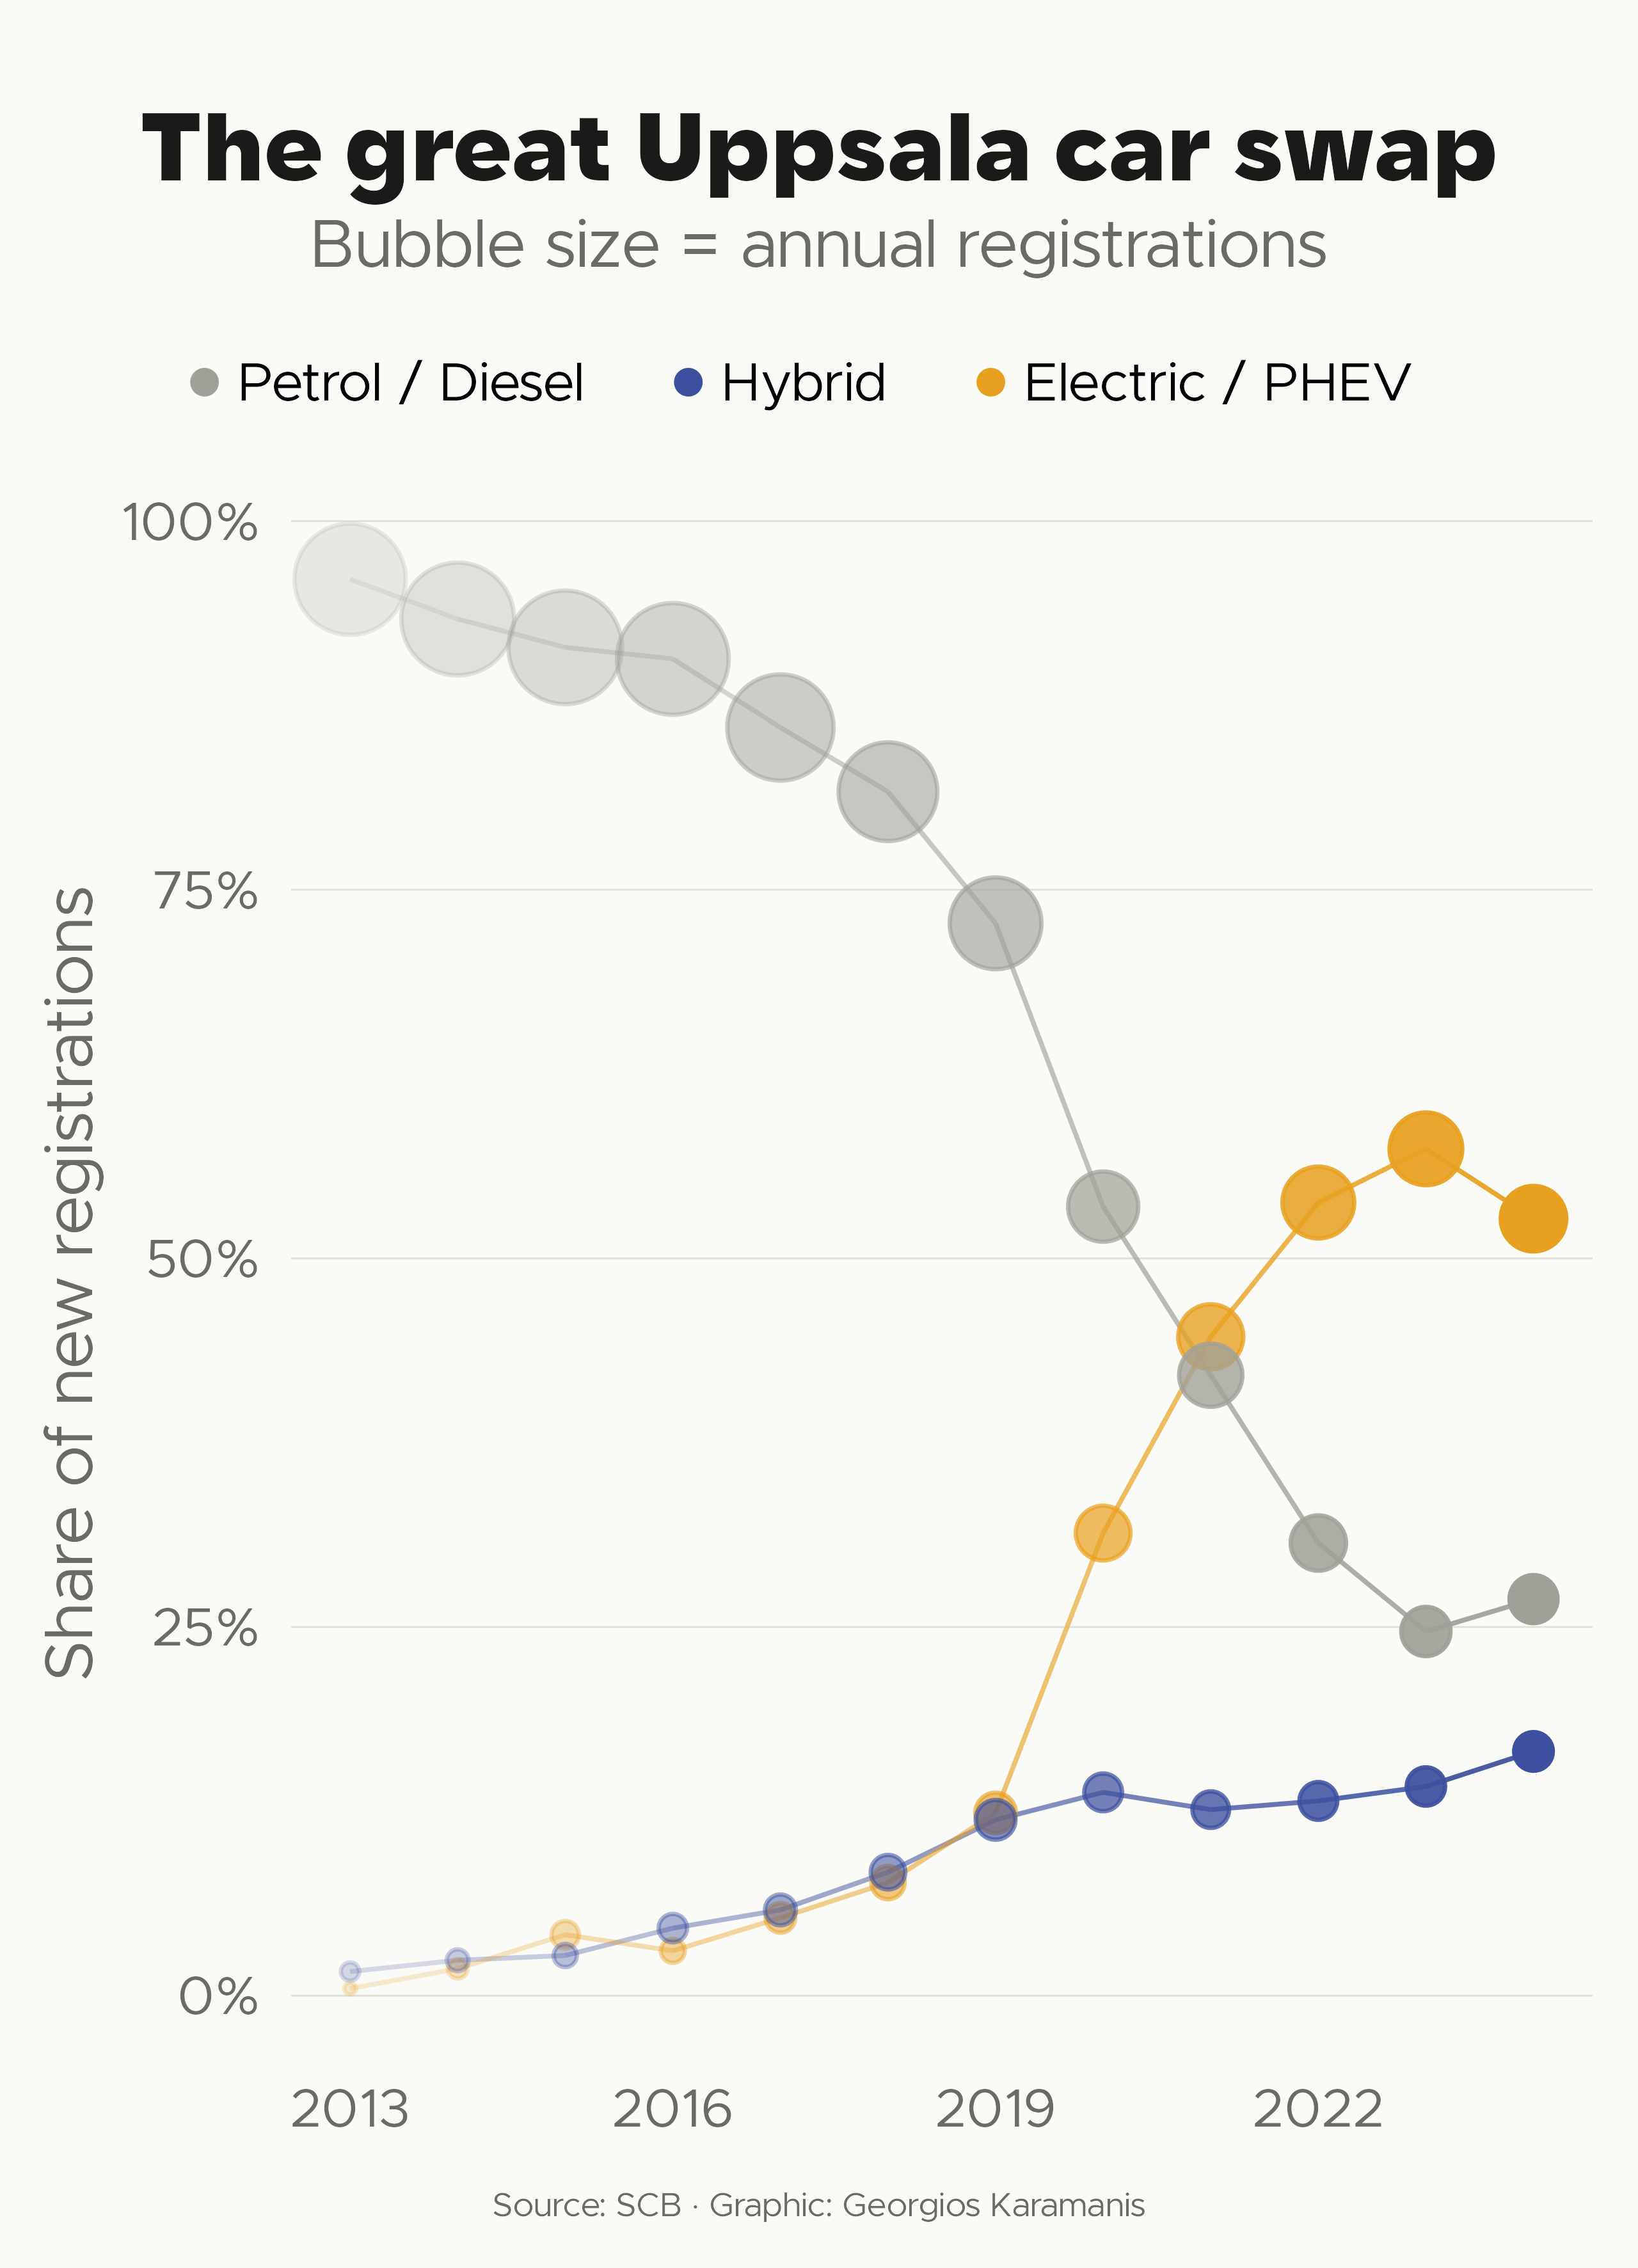

The script that drew this image:
library(tidyverse)
library(camcorder)

gg_record(here::here("2026/temp/"), device = "png", height = 11.08, width = 8, units = "in", dpi = 320)

f1 <- "Metropolis"
f2 <- "Karst"

clr_bg      <- "#FAFAF6"
clr_text    <- "#1A1A18"
clr_text2   <- "#6B6B65"
clr_accent  <- "#E8A020"
clr_accent2 <- "#3D4F9F"
clr_grid    <- "#E0E0D8"

# Monthly new car registrations by fuel type, Uppsala municipality, 2013–2024
# Source: SCB Statistikdatabasen, PersBilarDrivMedel
# https://www.statistikdatabasen.scb.se/pxweb/sv/ssd/START__TK__TK1001__TK1001A/PersBilarDrivMedel/

raw <- read_csv(
  here::here("2026/data/scb_nyreg_bilar_drivmedel_Uppsala.csv"),
  show_col_types = FALSE
)

bubbles <- raw |>
  pivot_longer(starts_with("Antal"), names_to = "ym", values_to = "n") |>
  mutate(
    ym = str_remove(ym, "^Antal "),
    year = as.integer(str_sub(ym, 1, 4))
  ) |>
  filter(year >= 2013, year <= 2024) |>
  mutate(
    fuel = case_when(
      drivmedel %in% c("el", "laddhybrid") ~ "Electric / PHEV",
      drivmedel == "elhybrid"              ~ "Hybrid",
      drivmedel %in% c("bensin", "diesel") ~ "Petrol / Diesel",
      TRUE                                 ~ "Other"
    )
  ) |>
  group_by(year, fuel) |>
  summarise(n = sum(n, na.rm = TRUE), .groups = "drop") |>
  group_by(year) |>
  mutate(share = n / sum(n) * 100) |>
  ungroup() |>
  filter(fuel != "Other") |>
  mutate(fuel = factor(fuel, levels = c("Petrol / Diesel", "Hybrid", "Electric / PHEV")))

fuel_colors <- c(
  "Petrol / Diesel" = "#A0A098",
  "Hybrid" = clr_accent2,
  "Electric / PHEV" = clr_accent
)

ggplot(bubbles, aes(x = year, y = share, color = fuel, group = fuel, alpha = year)) +
  geom_line(linewidth = 0.8, show.legend = FALSE) +
  geom_point(aes(size = n)) +
  scale_color_manual(values = fuel_colors, name = NULL) +
  scale_size_area(max_size = 18, guide = "none") +
  scale_x_continuous(breaks = seq(2013, 2024, by = 3)) +
  scale_y_continuous(labels = scales::label_number(suffix = "%")) +
  scale_alpha_continuous(range = c(0.2, 1), guide = "none") +
  labs(
    title = "The great Uppsala car swap",
    subtitle = "Bubble size = annual registrations",
    caption = "Source: SCB · Graphic: Georgios Karamanis",
    x = NULL,
    y = "Share of new registrations"
  ) +
  theme_minimal(base_family = f1, base_size = 24) +
  theme(
    legend.position = "top",
    legend.location = "plot",
    legend.text = element_text(margin = margin(l = 3, r = 16)),
    panel.grid.major.y = element_line(color = clr_grid, linewidth = 0.3),
    panel.grid.major.x = element_blank(),
    panel.grid.minor = element_blank(),
    axis.text = element_text(color = clr_text2),
    axis.text.x = element_text(),
    axis.title.y = element_text(color = clr_text2),
    plot.background = element_rect(fill = clr_bg, color = NA),
    plot.title.position = "plot",
    plot.caption.position = "plot",
    plot.title = element_text(family = f2, face = "bold", size = 34, color = clr_text, hjust = 0.5, margin = margin(t = 20)),
    plot.subtitle = element_text(color = clr_text2, hjust = 0.5, margin = margin(t = 6, b = 16)),
    plot.caption = element_text(size = 12, color = clr_text2, hjust = 0.5, margin = margin(t = 20)),
    plot.margin = margin(t = 20, r = 16, b = 16, l = 16)
  )

record_polaroid()
